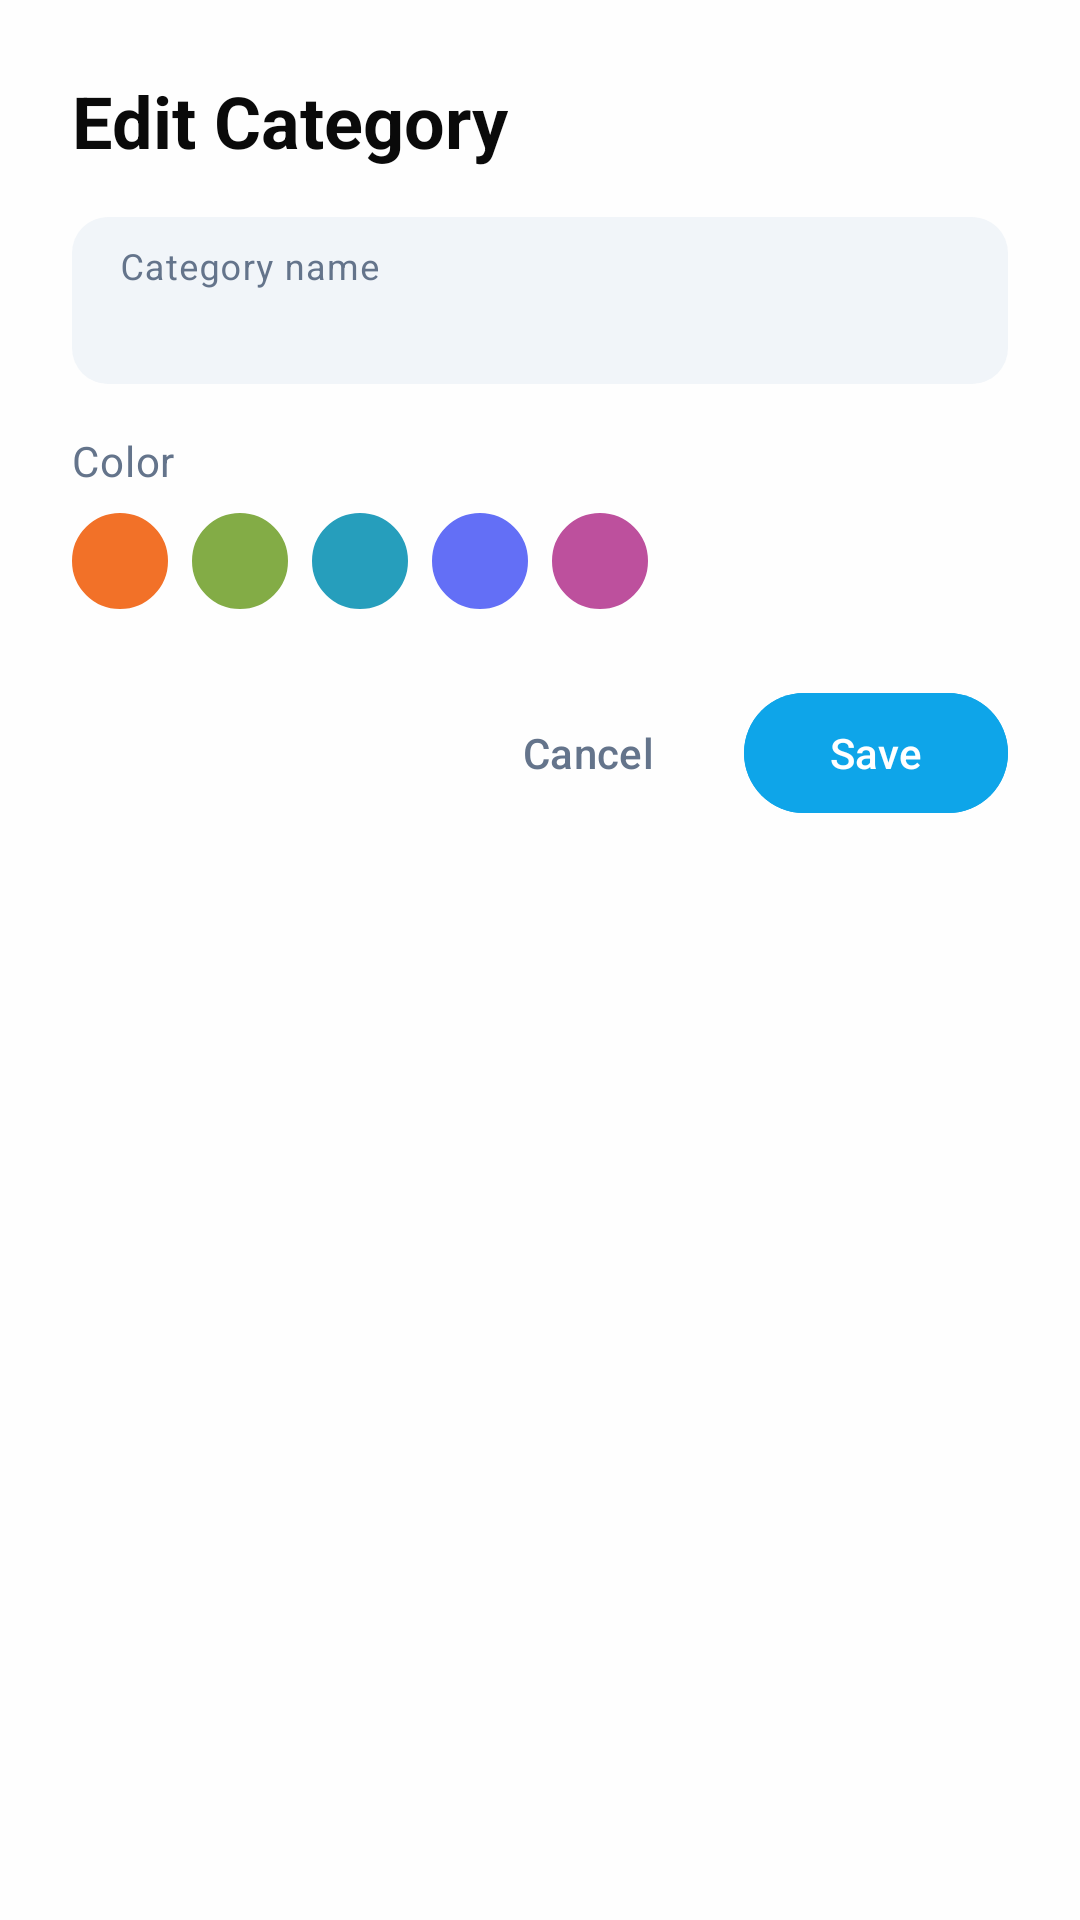

Produce the Android XML layout that renders to this screen, including the resource entries it uses.
<!-- AndroidManifest.xml: application theme Theme.BooksIDontNeed -->
<!-- res/layout/dialog_edit_category.xml -->
<?xml version="1.0" encoding="utf-8"?>
<LinearLayout xmlns:android="http://schemas.android.com/apk/res/android"
    xmlns:app="http://schemas.android.com/apk/res-auto"
    android:layout_width="match_parent"
    android:layout_height="wrap_content"
    android:orientation="vertical"
    android:padding="24dp"
    android:background="@drawable/dialog_surface_background"
    android:clipToOutline="true">

    
    <TextView
        android:layout_width="match_parent"
        android:layout_height="wrap_content"
        android:text="Edit Category"
        android:textAppearance="@style/TextAppearance.Material3.HeadlineSmall"
        android:textColor="?attr/colorOnSurface"
        android:textStyle="bold"
        android:layout_marginBottom="16dp" />

    
    <com.google.android.material.textfield.TextInputLayout
        android:layout_width="match_parent"
        android:layout_height="wrap_content"
        android:layout_marginBottom="16dp"
        android:hint="Category name"
        style="@style/Widget.Material3.TextInputLayout.FilledBox"
        app:boxBackgroundColor="?attr/colorSurfaceContainerHigh"
        app:boxCornerRadiusTopStart="12dp"
        app:boxCornerRadiusTopEnd="12dp"
        app:boxCornerRadiusBottomStart="12dp"
        app:boxCornerRadiusBottomEnd="12dp"
        app:boxStrokeWidth="0dp"
        app:hintTextColor="?attr/colorOnSurfaceVariant"
        app:expandedHintEnabled="false">

        <com.google.android.material.textfield.TextInputEditText
            android:id="@+id/editCategoryNameEditText"
            android:layout_width="match_parent"
            android:layout_height="wrap_content"
            android:textColor="?attr/colorOnSurface"
            android:textColorHint="?attr/colorOnSurfaceVariant"
            android:textCursorDrawable="@null"
            android:textColorHighlight="?attr/colorOutlineVariant"
            android:textSize="16sp"
            android:maxLines="1"
            android:imeOptions="actionDone" />

    </com.google.android.material.textfield.TextInputLayout>

    
    <TextView
        android:layout_width="wrap_content"
        android:layout_height="wrap_content"
        android:text="Color"
        android:textAppearance="@style/TextAppearance.Material3.BodyMedium"
        android:textColor="?attr/colorOnSurfaceVariant"
        android:layout_marginBottom="8dp" />

    <LinearLayout
        android:layout_width="match_parent"
        android:layout_height="wrap_content"
        android:orientation="horizontal"
        android:layout_marginBottom="24dp">

        <FrameLayout
            android:id="@+id/colorOption1"
            android:layout_width="32dp"
            android:layout_height="32dp"
            android:layout_marginEnd="8dp"
            android:clickable="true"
            android:focusable="true">

            <View
                android:layout_width="match_parent"
                android:layout_height="match_parent"
                android:background="@drawable/category_color_circle"
                android:backgroundTint="#F27128" />

            <ImageView
                android:id="@+id/colorOption1Selected"
                android:layout_width="12dp"
                android:layout_height="12dp"
                android:layout_gravity="center"
                android:src="@drawable/ic_check"
                android:visibility="gone"
                app:tint="#FFFFFF" />

        </FrameLayout>

        <FrameLayout
            android:id="@+id/colorOption2"
            android:layout_width="32dp"
            android:layout_height="32dp"
            android:layout_marginEnd="8dp"
            android:clickable="true"
            android:focusable="true">

            <View
                android:layout_width="match_parent"
                android:layout_height="match_parent"
                android:background="@drawable/category_color_circle"
                android:backgroundTint="#83AC46" />

            <ImageView
                android:id="@+id/colorOption2Selected"
                android:layout_width="12dp"
                android:layout_height="12dp"
                android:layout_gravity="center"
                android:src="@drawable/ic_check"
                android:visibility="gone"
                app:tint="#FFFFFF" />

        </FrameLayout>

        <FrameLayout
            android:id="@+id/colorOption3"
            android:layout_width="32dp"
            android:layout_height="32dp"
            android:layout_marginEnd="8dp"
            android:clickable="true"
            android:focusable="true">

            <View
                android:layout_width="match_parent"
                android:layout_height="match_parent"
                android:background="@drawable/category_color_circle"
                android:backgroundTint="#269EBC" />

            <ImageView
                android:id="@+id/colorOption3Selected"
                android:layout_width="12dp"
                android:layout_height="12dp"
                android:layout_gravity="center"
                android:src="@drawable/ic_check"
                android:visibility="gone"
                app:tint="#FFFFFF" />

        </FrameLayout>

        <FrameLayout
            android:id="@+id/colorOption4"
            android:layout_width="32dp"
            android:layout_height="32dp"
            android:layout_marginEnd="8dp"
            android:clickable="true"
            android:focusable="true">

            <View
                android:layout_width="match_parent"
                android:layout_height="match_parent"
                android:background="@drawable/category_color_circle"
                android:backgroundTint="#636FF6" />

            <ImageView
                android:id="@+id/colorOption4Selected"
                android:layout_width="12dp"
                android:layout_height="12dp"
                android:layout_gravity="center"
                android:src="@drawable/ic_check"
                android:visibility="gone"
                app:tint="#FFFFFF" />

        </FrameLayout>

        <FrameLayout
            android:id="@+id/colorOption5"
            android:layout_width="32dp"
            android:layout_height="32dp"
            android:clickable="true"
            android:focusable="true">

            <View
                android:layout_width="match_parent"
                android:layout_height="match_parent"
                android:background="@drawable/category_color_circle"
                android:backgroundTint="#BD509D" />

            <ImageView
                android:id="@+id/colorOption5Selected"
                android:layout_width="12dp"
                android:layout_height="12dp"
                android:layout_gravity="center"
                android:src="@drawable/ic_check"
                android:visibility="gone"
                app:tint="#FFFFFF" />

        </FrameLayout>

    </LinearLayout>

    
    <LinearLayout
        android:layout_width="match_parent"
        android:layout_height="wrap_content"
        android:orientation="horizontal"
        android:gravity="end">

        <com.google.android.material.button.MaterialButton
            android:id="@+id/cancelEditButton"
            style="@style/Widget.Material3.Button.TextButton"
            android:layout_width="wrap_content"
            android:layout_height="48dp"
            android:text="Cancel"
            android:textColor="?attr/colorOnSurfaceVariant"
            android:layout_marginEnd="8dp" />

        <com.google.android.material.button.MaterialButton
            android:id="@+id/editCategoryButton"
            style="@style/Widget.Material3.Button"
            android:layout_width="wrap_content"
            android:layout_height="48dp"
            android:text="Save"
            android:backgroundTint="?attr/colorPrimary"
            android:textColor="?attr/colorOnPrimary" />

    </LinearLayout>

</LinearLayout>
<!-- resources referenced by this layout -->
<resources>
  <!-- drawable category_color_circle (drawable) -->
  <?xml version="1.0" encoding="utf-8"?>
  <shape xmlns:android="http://schemas.android.com/apk/res/android"
      android:shape="oval">
      
      <solid android:color="@android:color/white" />
      
      <stroke 
          android:width="1dp" 
          android:color="?attr/colorOutlineVariant" />
      
  </shape>
  <color name="md_theme_light_primary">#0EA5E9</color>
  <color name="md_theme_light_onPrimary">#FFFFFF</color>
  <color name="md_theme_light_primaryContainer">#E0F2FE</color>
  <color name="md_theme_light_onPrimaryContainer">#0C4A6E</color>
  <color name="md_theme_light_secondary">#10B981</color>
  <color name="md_theme_light_onSecondary">#FFFFFF</color>
  <color name="md_theme_light_secondaryContainer">#ECFDF5</color>
  <color name="md_theme_light_onSecondaryContainer">#064E3B</color>
  <color name="md_theme_light_tertiary">#DC2626</color>
  <color name="md_theme_light_onTertiary">#FFFFFF</color>
  <color name="md_theme_light_tertiaryContainer">#FEE2E2</color>
  <color name="md_theme_light_onTertiaryContainer">#7F1D1D</color>
  <color name="md_theme_light_error">#EF4444</color>
  <color name="md_theme_light_onError">#FFFFFF</color>
  <color name="md_theme_light_errorContainer">#FEE2E2</color>
  <color name="md_theme_light_onErrorContainer">#7F1D1D</color>
  <color name="md_theme_light_background">#FEFEFE</color>
  <color name="md_theme_light_onBackground">#0A0A0A</color>
  <color name="md_theme_light_surface">#FFFFFF</color>
  <color name="md_theme_light_onSurface">#0A0A0A</color>
  <color name="md_theme_light_surfaceVariant">#F8FAFC</color>
  <color name="md_theme_light_onSurfaceVariant">#64748B</color>
  <color name="md_theme_light_surfaceContainer">#FAFBFC</color>
  <color name="md_theme_light_surfaceContainerHigh">#F1F5F9</color>
  <color name="md_theme_light_surfaceContainerHighest">#E2E8F0</color>
  <color name="md_theme_light_outline">#D1D5DB</color>
  <color name="md_theme_light_outlineVariant">#E5E7EB</color>
  <color name="price_color">#10B981</color>
  <color name="link_color">#0EA5E9</color>
  <color name="date_text_color">#64748B</color>
  <color name="isbn_color">#64748B</color>
  <style name="ThemeOverlay.BooksIDontNeed.Dialog" parent="ThemeOverlay.Material3.MaterialAlertDialog">
          <item name="android:windowBackground">@android:color/transparent</item>
          <item name="android:backgroundDimAmount">0.48</item>
          <item name="android:windowAnimationStyle">@style/Animation.BooksIDontNeed.Dialog</item>
          <item name="shapeAppearanceOverlay">@style/ShapeAppearance.BooksIDontNeed.Dialog</item>
      </style>
  <style name="Animation.BooksIDontNeed.Dialog" parent="@android:style/Animation.Dialog">
          <item name="android:windowEnterAnimation">@anim/dialog_enter</item>
          <item name="android:windowExitAnimation">@anim/dialog_exit</item>
      </style>
  <style name="ShapeAppearance.BooksIDontNeed.Dialog" parent="">
          <item name="cornerFamily">rounded</item>
          <item name="cornerSize">28dp</item>
      </style>
</resources>
